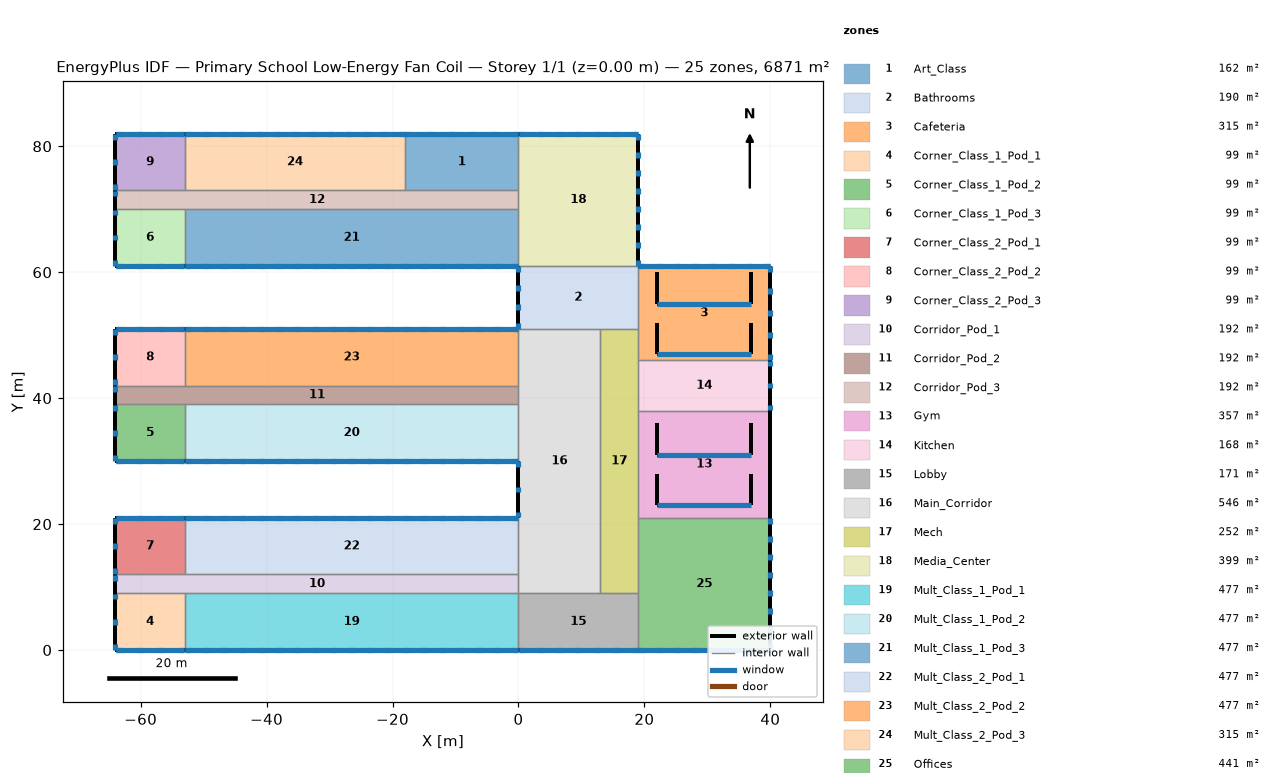
=== STOREY PLAN SPEC (per zone: floor XY polygon, exterior-wall plan segments, windows/doors) ===
zone 1: Art_Class  (162.0 m²)
  floor: (-18.00, 82.00) (0.00, 82.00) (0.00, 73.00) (-18.00, 73.00)
  exterior wall: (0.00, 82.00) – (-18.00, 82.00)  [18.0 m]
    window: (-0.05, 82.00) – (-0.96, 82.00)  [1.1 m²]
    window: (-3.45, 82.00) – (-4.36, 82.00)  [1.1 m²]
    window: (-6.84, 82.00) – (-7.76, 82.00)  [1.1 m²]
    window: (-10.24, 82.00) – (-11.16, 82.00)  [1.1 m²]
    window: (-13.64, 82.00) – (-14.55, 82.00)  [1.1 m²]
    window: (-17.04, 82.00) – (-17.95, 82.00)  [1.1 m²]
    window: (-0.05, 82.00) – (-17.95, 82.00)  [18.0 m²]
  interior walls: 3
zone 2: Bathrooms  (190.0 m²)
  floor: (0.00, 61.00) (19.00, 61.00) (19.00, 51.00) (0.00, 51.00)
  exterior wall: (0.00, 61.00) – (0.00, 51.00)  [10.0 m]
    window: (0.00, 60.95) – (0.00, 60.04)  [1.1 m²]
    window: (0.00, 57.95) – (0.00, 57.04)  [1.1 m²]
    window: (0.00, 54.96) – (0.00, 54.05)  [1.1 m²]
    window: (0.00, 51.96) – (0.00, 51.05)  [1.1 m²]
  interior walls: 4
zone 3: Cafeteria  (315.0 m²)
  floor: (19.00, 61.00) (40.00, 61.00) (40.00, 46.00) (19.00, 46.00)
  exterior wall: (40.00, 46.00) – (40.00, 61.00)  [15.0 m]
    window: (40.00, 46.05) – (40.00, 46.96)  [1.1 m²]
    window: (40.00, 49.55) – (40.00, 50.46)  [1.1 m²]
    window: (40.00, 53.04) – (40.00, 53.96)  [1.1 m²]
    window: (40.00, 56.54) – (40.00, 57.45)  [1.1 m²]
    window: (40.00, 60.04) – (40.00, 60.95)  [1.1 m²]
  exterior wall: (40.00, 61.00) – (19.00, 61.00)  [21.0 m]
    window: (39.95, 61.00) – (39.04, 61.00)  [1.1 m²]
    window: (37.09, 61.00) – (36.18, 61.00)  [1.1 m²]
    window: (34.24, 61.00) – (33.33, 61.00)  [1.1 m²]
    window: (31.38, 61.00) – (30.47, 61.00)  [1.1 m²]
    window: (28.53, 61.00) – (27.62, 61.00)  [1.1 m²]
    window: (25.67, 61.00) – (24.76, 61.00)  [1.1 m²]
    window: (22.82, 61.00) – (21.91, 61.00)  [1.1 m²]
    window: (19.96, 61.00) – (19.05, 61.00)  [1.1 m²]
    window: (39.95, 61.00) – (19.05, 61.00)  [21.0 m²]
  exterior wall: (37.00, 47.00) – (37.00, 52.00)  [5.0 m]
  exterior wall: (22.00, 47.00) – (37.00, 47.00)  [15.0 m]
    window: (22.05, 47.00) – (36.95, 47.00)  [10.5 m²]
  exterior wall: (22.00, 52.00) – (22.00, 47.00)  [5.0 m]
  exterior wall: (37.00, 55.00) – (37.00, 60.00)  [5.0 m]
  exterior wall: (22.00, 55.00) – (37.00, 55.00)  [15.0 m]
    window: (22.05, 55.00) – (36.95, 55.00)  [10.5 m²]
  exterior wall: (22.00, 60.00) – (22.00, 55.00)  [5.0 m]
  interior walls: 3
zone 4: Corner_Class_1_Pod_1  (99.0 m²)
  floor: (-64.00, 9.00) (-53.00, 9.00) (-53.00, 0.00) (-64.00, 0.00)
  exterior wall: (-64.00, 0.00) – (-53.00, 0.00)  [11.0 m]
    window: (-63.95, 0.00) – (-63.04, 0.00)  [1.1 m²]
    window: (-60.62, 0.00) – (-59.71, 0.00)  [1.1 m²]
    window: (-57.29, 0.00) – (-56.38, 0.00)  [1.1 m²]
    window: (-53.96, 0.00) – (-53.05, 0.00)  [1.1 m²]
    window: (-63.95, 0.00) – (-53.05, 0.00)  [11.0 m²]
  exterior wall: (-64.00, 9.00) – (-64.00, 0.00)  [9.0 m]
    window: (-64.00, 8.95) – (-64.00, 8.04)  [1.1 m²]
    window: (-64.00, 4.96) – (-64.00, 4.04)  [1.1 m²]
    window: (-64.00, 0.96) – (-64.00, 0.05)  [1.1 m²]
  interior walls: 2
zone 5: Corner_Class_1_Pod_2  (99.0 m²)
  floor: (-64.00, 39.00) (-53.00, 39.00) (-53.00, 30.00) (-64.00, 30.00)
  exterior wall: (-64.00, 30.00) – (-53.00, 30.00)  [11.0 m]
    window: (-63.95, 30.00) – (-63.04, 30.00)  [1.1 m²]
    window: (-60.62, 30.00) – (-59.71, 30.00)  [1.1 m²]
    window: (-57.29, 30.00) – (-56.38, 30.00)  [1.1 m²]
    window: (-53.96, 30.00) – (-53.05, 30.00)  [1.1 m²]
    window: (-63.95, 30.00) – (-53.05, 30.00)  [11.0 m²]
  exterior wall: (-64.00, 39.00) – (-64.00, 30.00)  [9.0 m]
    window: (-64.00, 38.95) – (-64.00, 38.04)  [1.1 m²]
    window: (-64.00, 34.96) – (-64.00, 34.04)  [1.1 m²]
    window: (-64.00, 30.96) – (-64.00, 30.05)  [1.1 m²]
  interior walls: 2
zone 6: Corner_Class_1_Pod_3  (99.0 m²)
  floor: (-64.00, 70.00) (-53.00, 70.00) (-53.00, 61.00) (-64.00, 61.00)
  exterior wall: (-64.00, 61.00) – (-53.00, 61.00)  [11.0 m]
    window: (-63.95, 61.00) – (-63.04, 61.00)  [1.1 m²]
    window: (-60.62, 61.00) – (-59.71, 61.00)  [1.1 m²]
    window: (-57.29, 61.00) – (-56.38, 61.00)  [1.1 m²]
    window: (-53.96, 61.00) – (-53.05, 61.00)  [1.1 m²]
    window: (-63.95, 61.00) – (-53.05, 61.00)  [11.0 m²]
  exterior wall: (-64.00, 70.00) – (-64.00, 61.00)  [9.0 m]
    window: (-64.00, 69.95) – (-64.00, 69.04)  [1.1 m²]
    window: (-64.00, 65.96) – (-64.00, 65.04)  [1.1 m²]
    window: (-64.00, 61.96) – (-64.00, 61.05)  [1.1 m²]
  interior walls: 2
zone 7: Corner_Class_2_Pod_1  (99.0 m²)
  floor: (-64.00, 21.00) (-53.00, 21.00) (-53.00, 12.00) (-64.00, 12.00)
  exterior wall: (-53.00, 21.00) – (-64.00, 21.00)  [11.0 m]
    window: (-53.05, 21.00) – (-53.96, 21.00)  [1.1 m²]
    window: (-56.38, 21.00) – (-57.29, 21.00)  [1.1 m²]
    window: (-59.71, 21.00) – (-60.62, 21.00)  [1.1 m²]
    window: (-63.04, 21.00) – (-63.95, 21.00)  [1.1 m²]
    window: (-53.05, 21.00) – (-63.95, 21.00)  [11.0 m²]
  exterior wall: (-64.00, 21.00) – (-64.00, 12.00)  [9.0 m]
    window: (-64.00, 20.95) – (-64.00, 20.04)  [1.1 m²]
    window: (-64.00, 16.96) – (-64.00, 16.04)  [1.1 m²]
    window: (-64.00, 12.96) – (-64.00, 12.05)  [1.1 m²]
  interior walls: 2
zone 8: Corner_Class_2_Pod_2  (99.0 m²)
  floor: (-64.00, 51.00) (-53.00, 51.00) (-53.00, 42.00) (-64.00, 42.00)
  exterior wall: (-53.00, 51.00) – (-64.00, 51.00)  [11.0 m]
    window: (-53.05, 51.00) – (-53.96, 51.00)  [1.1 m²]
    window: (-56.38, 51.00) – (-57.29, 51.00)  [1.1 m²]
    window: (-59.71, 51.00) – (-60.62, 51.00)  [1.1 m²]
    window: (-63.04, 51.00) – (-63.95, 51.00)  [1.1 m²]
    window: (-53.05, 51.00) – (-63.95, 51.00)  [11.0 m²]
  exterior wall: (-64.00, 51.00) – (-64.00, 42.00)  [9.0 m]
    window: (-64.00, 50.95) – (-64.00, 50.04)  [1.1 m²]
    window: (-64.00, 46.96) – (-64.00, 46.04)  [1.1 m²]
    window: (-64.00, 42.96) – (-64.00, 42.05)  [1.1 m²]
  interior walls: 2
zone 9: Corner_Class_2_Pod_3  (99.0 m²)
  floor: (-64.00, 82.00) (-53.00, 82.00) (-53.00, 73.00) (-64.00, 73.00)
  exterior wall: (-53.00, 82.00) – (-64.00, 82.00)  [11.0 m]
    window: (-53.05, 82.00) – (-53.96, 82.00)  [1.1 m²]
    window: (-56.38, 82.00) – (-57.29, 82.00)  [1.1 m²]
    window: (-59.71, 82.00) – (-60.62, 82.00)  [1.1 m²]
    window: (-63.04, 82.00) – (-63.95, 82.00)  [1.1 m²]
    window: (-53.05, 82.00) – (-63.95, 82.00)  [11.0 m²]
  exterior wall: (-64.00, 82.00) – (-64.00, 73.00)  [9.0 m]
    window: (-64.00, 81.95) – (-64.00, 81.04)  [1.1 m²]
    window: (-64.00, 77.96) – (-64.00, 77.04)  [1.1 m²]
    window: (-64.00, 73.96) – (-64.00, 73.05)  [1.1 m²]
  interior walls: 2
zone 10: Corridor_Pod_1  (192.0 m²)
  floor: (-64.00, 12.00) (0.00, 12.00) (0.00, 9.00) (-64.00, 9.00)
  exterior wall: (-64.00, 12.00) – (-64.00, 9.00)  [3.0 m]
    window: (-64.00, 11.95) – (-64.00, 11.04)  [1.1 m²]
  interior walls: 5
zone 11: Corridor_Pod_2  (192.0 m²)
  floor: (-64.00, 42.00) (0.00, 42.00) (0.00, 39.00) (-64.00, 39.00)
  exterior wall: (-64.00, 42.00) – (-64.00, 39.00)  [3.0 m]
    window: (-64.00, 41.95) – (-64.00, 41.04)  [1.1 m²]
  interior walls: 5
zone 12: Corridor_Pod_3  (192.0 m²)
  floor: (-64.00, 73.00) (0.00, 73.00) (0.00, 70.00) (-64.00, 70.00)
  exterior wall: (-64.00, 73.00) – (-64.00, 70.00)  [3.0 m]
    window: (-64.00, 72.95) – (-64.00, 72.04)  [1.1 m²]
  interior walls: 6
zone 13: Gym  (357.0 m²)
  floor: (19.00, 38.00) (40.00, 38.00) (40.00, 21.00) (19.00, 21.00)
  exterior wall: (40.00, 21.00) – (40.00, 38.00)  [17.0 m]
  exterior wall: (37.00, 23.00) – (37.00, 28.00)  [5.0 m]
  exterior wall: (22.00, 23.00) – (37.00, 23.00)  [15.0 m]
    window: (22.05, 23.00) – (36.95, 23.00)  [10.5 m²]
  exterior wall: (22.00, 28.00) – (22.00, 23.00)  [5.0 m]
  exterior wall: (37.00, 31.00) – (37.00, 36.00)  [5.0 m]
  exterior wall: (22.00, 31.00) – (37.00, 31.00)  [15.0 m]
    window: (22.05, 31.00) – (36.95, 31.00)  [10.5 m²]
  exterior wall: (22.00, 36.00) – (22.00, 31.00)  [5.0 m]
  interior walls: 3
zone 14: Kitchen  (168.0 m²)
  floor: (19.00, 46.00) (40.00, 46.00) (40.00, 38.00) (19.00, 38.00)
  exterior wall: (40.00, 38.00) – (40.00, 46.00)  [8.0 m]
    window: (40.00, 38.05) – (40.00, 38.96)  [1.1 m²]
    window: (40.00, 41.54) – (40.00, 42.46)  [1.1 m²]
    window: (40.00, 45.04) – (40.00, 45.95)  [1.1 m²]
  interior walls: 3
zone 15: Lobby  (171.0 m²)
  floor: (0.00, 9.00) (19.00, 9.00) (19.00, 0.00) (0.00, 0.00)
  exterior wall: (0.00, 0.00) – (19.00, 0.00)  [19.0 m]
    window: (0.05, 0.00) – (0.96, 0.00)  [1.1 m²]
    window: (3.05, 0.00) – (3.96, 0.00)  [1.1 m²]
    window: (6.05, 0.00) – (6.96, 0.00)  [1.1 m²]
    window: (9.04, 0.00) – (9.96, 0.00)  [1.1 m²]
    window: (12.04, 0.00) – (12.95, 0.00)  [1.1 m²]
    window: (15.04, 0.00) – (15.95, 0.00)  [1.1 m²]
    window: (18.04, 0.00) – (18.95, 0.00)  [1.1 m²]
    window: (0.05, 0.00) – (18.95, 0.00)  [19.0 m²]
  interior walls: 4
zone 16: Main_Corridor  (546.0 m²)
  floor: (0.00, 51.00) (13.00, 51.00) (13.00, 9.00) (0.00, 9.00)
  exterior wall: (0.00, 30.00) – (0.00, 21.00)  [9.0 m]
    window: (0.00, 29.95) – (0.00, 29.04)  [1.1 m²]
    window: (0.00, 25.96) – (0.00, 25.04)  [1.1 m²]
    window: (0.00, 21.96) – (0.00, 21.05)  [1.1 m²]
  interior walls: 8
zone 17: Mech  (252.0 m²)
  floor: (13.00, 51.00) (19.00, 51.00) (19.00, 9.00) (13.00, 9.00)
  interior walls: 7
zone 18: Media_Center  (399.0 m²)
  floor: (0.00, 82.00) (19.00, 82.00) (19.00, 61.00) (0.00, 61.00)
  exterior wall: (19.00, 61.00) – (19.00, 82.00)  [21.0 m]
    window: (19.00, 61.05) – (19.00, 61.96)  [1.1 m²]
    window: (19.00, 63.91) – (19.00, 64.82)  [1.1 m²]
    window: (19.00, 66.76) – (19.00, 67.67)  [1.1 m²]
    window: (19.00, 69.62) – (19.00, 70.53)  [1.1 m²]
    window: (19.00, 72.47) – (19.00, 73.38)  [1.1 m²]
    window: (19.00, 75.33) – (19.00, 76.24)  [1.1 m²]
    window: (19.00, 78.18) – (19.00, 79.09)  [1.1 m²]
    window: (19.00, 81.04) – (19.00, 81.95)  [1.1 m²]
  exterior wall: (19.00, 82.00) – (0.00, 82.00)  [19.0 m]
    window: (18.95, 82.00) – (18.04, 82.00)  [1.1 m²]
    window: (15.95, 82.00) – (15.04, 82.00)  [1.1 m²]
    window: (12.95, 82.00) – (12.04, 82.00)  [1.1 m²]
    window: (9.96, 82.00) – (9.04, 82.00)  [1.1 m²]
    window: (6.96, 82.00) – (6.05, 82.00)  [1.1 m²]
    window: (3.96, 82.00) – (3.05, 82.00)  [1.1 m²]
    window: (0.96, 82.00) – (0.05, 82.00)  [1.1 m²]
    window: (18.95, 82.00) – (0.05, 82.00)  [19.0 m²]
  interior walls: 4
zone 19: Mult_Class_1_Pod_1  (477.0 m²)
  floor: (-53.00, 9.00) (0.00, 9.00) (0.00, 0.00) (-53.00, 0.00)
  exterior wall: (-53.00, 0.00) – (0.00, 0.00)  [53.0 m]
    window: (-52.95, 0.00) – (-52.04, 0.00)  [1.1 m²]
    window: (-50.06, 0.00) – (-49.15, 0.00)  [1.1 m²]
    window: (-47.17, 0.00) – (-46.26, 0.00)  [1.1 m²]
    window: (-44.29, 0.00) – (-43.37, 0.00)  [1.1 m²]
    window: (-41.40, 0.00) – (-40.48, 0.00)  [1.1 m²]
    window: (-38.51, 0.00) – (-37.60, 0.00)  [1.1 m²]
    window: (-35.62, 0.00) – (-34.71, 0.00)  [1.1 m²]
    window: (-32.73, 0.00) – (-31.82, 0.00)  [1.1 m²]
    window: (-29.85, 0.00) – (-28.93, 0.00)  [1.1 m²]
    window: (-26.96, 0.00) – (-26.04, 0.00)  [1.1 m²]
    window: (-24.07, 0.00) – (-23.15, 0.00)  [1.1 m²]
    window: (-21.18, 0.00) – (-20.27, 0.00)  [1.1 m²]
    window: (-18.29, 0.00) – (-17.38, 0.00)  [1.1 m²]
    window: (-15.40, 0.00) – (-14.49, 0.00)  [1.1 m²]
    window: (-12.52, 0.00) – (-11.60, 0.00)  [1.1 m²]
    window: (-9.63, 0.00) – (-8.71, 0.00)  [1.1 m²]
    window: (-6.74, 0.00) – (-5.83, 0.00)  [1.1 m²]
    window: (-3.85, 0.00) – (-2.94, 0.00)  [1.1 m²]
    window: (-0.96, 0.00) – (-0.05, 0.00)  [1.1 m²]
    window: (-52.95, 0.00) – (-0.05, 0.00)  [53.0 m²]
  interior walls: 3
zone 20: Mult_Class_1_Pod_2  (477.0 m²)
  floor: (-53.00, 39.00) (0.00, 39.00) (0.00, 30.00) (-53.00, 30.00)
  exterior wall: (-53.00, 30.00) – (0.00, 30.00)  [53.0 m]
    window: (-52.95, 30.00) – (-52.04, 30.00)  [1.1 m²]
    window: (-50.06, 30.00) – (-49.15, 30.00)  [1.1 m²]
    window: (-47.17, 30.00) – (-46.26, 30.00)  [1.1 m²]
    window: (-44.29, 30.00) – (-43.37, 30.00)  [1.1 m²]
    window: (-41.40, 30.00) – (-40.48, 30.00)  [1.1 m²]
    window: (-38.51, 30.00) – (-37.60, 30.00)  [1.1 m²]
    window: (-35.62, 30.00) – (-34.71, 30.00)  [1.1 m²]
    window: (-32.73, 30.00) – (-31.82, 30.00)  [1.1 m²]
    window: (-29.85, 30.00) – (-28.93, 30.00)  [1.1 m²]
    window: (-26.96, 30.00) – (-26.04, 30.00)  [1.1 m²]
    window: (-24.07, 30.00) – (-23.15, 30.00)  [1.1 m²]
    window: (-21.18, 30.00) – (-20.27, 30.00)  [1.1 m²]
    window: (-18.29, 30.00) – (-17.38, 30.00)  [1.1 m²]
    window: (-15.40, 30.00) – (-14.49, 30.00)  [1.1 m²]
    window: (-12.52, 30.00) – (-11.60, 30.00)  [1.1 m²]
    window: (-9.63, 30.00) – (-8.71, 30.00)  [1.1 m²]
    window: (-6.74, 30.00) – (-5.83, 30.00)  [1.1 m²]
    window: (-3.85, 30.00) – (-2.94, 30.00)  [1.1 m²]
    window: (-0.96, 30.00) – (-0.05, 30.00)  [1.1 m²]
    window: (-52.95, 30.00) – (-0.05, 30.00)  [53.0 m²]
  interior walls: 3
zone 21: Mult_Class_1_Pod_3  (477.0 m²)
  floor: (-53.00, 70.00) (0.00, 70.00) (0.00, 61.00) (-53.00, 61.00)
  exterior wall: (-53.00, 61.00) – (0.00, 61.00)  [53.0 m]
    window: (-52.95, 61.00) – (-52.04, 61.00)  [1.1 m²]
    window: (-50.06, 61.00) – (-49.15, 61.00)  [1.1 m²]
    window: (-47.17, 61.00) – (-46.26, 61.00)  [1.1 m²]
    window: (-44.29, 61.00) – (-43.37, 61.00)  [1.1 m²]
    window: (-41.40, 61.00) – (-40.48, 61.00)  [1.1 m²]
    window: (-38.51, 61.00) – (-37.60, 61.00)  [1.1 m²]
    window: (-35.62, 61.00) – (-34.71, 61.00)  [1.1 m²]
    window: (-32.73, 61.00) – (-31.82, 61.00)  [1.1 m²]
    window: (-29.85, 61.00) – (-28.93, 61.00)  [1.1 m²]
    window: (-26.96, 61.00) – (-26.04, 61.00)  [1.1 m²]
    window: (-24.07, 61.00) – (-23.15, 61.00)  [1.1 m²]
    window: (-21.18, 61.00) – (-20.27, 61.00)  [1.1 m²]
    window: (-18.29, 61.00) – (-17.38, 61.00)  [1.1 m²]
    window: (-15.40, 61.00) – (-14.49, 61.00)  [1.1 m²]
    window: (-12.52, 61.00) – (-11.60, 61.00)  [1.1 m²]
    window: (-9.63, 61.00) – (-8.71, 61.00)  [1.1 m²]
    window: (-6.74, 61.00) – (-5.83, 61.00)  [1.1 m²]
    window: (-3.85, 61.00) – (-2.94, 61.00)  [1.1 m²]
    window: (-0.96, 61.00) – (-0.05, 61.00)  [1.1 m²]
    window: (-52.95, 61.00) – (-0.05, 61.00)  [53.0 m²]
  interior walls: 3
zone 22: Mult_Class_2_Pod_1  (477.0 m²)
  floor: (-53.00, 21.00) (0.00, 21.00) (0.00, 12.00) (-53.00, 12.00)
  exterior wall: (0.00, 21.00) – (-53.00, 21.00)  [53.0 m]
    window: (-0.05, 21.00) – (-0.96, 21.00)  [1.1 m²]
    window: (-2.94, 21.00) – (-3.85, 21.00)  [1.1 m²]
    window: (-5.83, 21.00) – (-6.74, 21.00)  [1.1 m²]
    window: (-8.71, 21.00) – (-9.63, 21.00)  [1.1 m²]
    window: (-11.60, 21.00) – (-12.52, 21.00)  [1.1 m²]
    window: (-14.49, 21.00) – (-15.40, 21.00)  [1.1 m²]
    window: (-17.38, 21.00) – (-18.29, 21.00)  [1.1 m²]
    window: (-20.27, 21.00) – (-21.18, 21.00)  [1.1 m²]
    window: (-23.15, 21.00) – (-24.07, 21.00)  [1.1 m²]
    window: (-26.04, 21.00) – (-26.96, 21.00)  [1.1 m²]
    window: (-28.93, 21.00) – (-29.85, 21.00)  [1.1 m²]
    window: (-31.82, 21.00) – (-32.73, 21.00)  [1.1 m²]
    window: (-34.71, 21.00) – (-35.62, 21.00)  [1.1 m²]
    window: (-37.60, 21.00) – (-38.51, 21.00)  [1.1 m²]
    window: (-40.48, 21.00) – (-41.40, 21.00)  [1.1 m²]
    window: (-43.37, 21.00) – (-44.29, 21.00)  [1.1 m²]
    window: (-46.26, 21.00) – (-47.17, 21.00)  [1.1 m²]
    window: (-49.15, 21.00) – (-50.06, 21.00)  [1.1 m²]
    window: (-52.04, 21.00) – (-52.95, 21.00)  [1.1 m²]
    window: (-0.05, 21.00) – (-52.95, 21.00)  [53.0 m²]
  interior walls: 3
zone 23: Mult_Class_2_Pod_2  (477.0 m²)
  floor: (-53.00, 51.00) (0.00, 51.00) (0.00, 42.00) (-53.00, 42.00)
  exterior wall: (0.00, 51.00) – (-53.00, 51.00)  [53.0 m]
    window: (-0.05, 51.00) – (-0.96, 51.00)  [1.1 m²]
    window: (-2.94, 51.00) – (-3.85, 51.00)  [1.1 m²]
    window: (-5.83, 51.00) – (-6.74, 51.00)  [1.1 m²]
    window: (-8.71, 51.00) – (-9.63, 51.00)  [1.1 m²]
    window: (-11.60, 51.00) – (-12.52, 51.00)  [1.1 m²]
    window: (-14.49, 51.00) – (-15.40, 51.00)  [1.1 m²]
    window: (-17.38, 51.00) – (-18.29, 51.00)  [1.1 m²]
    window: (-20.27, 51.00) – (-21.18, 51.00)  [1.1 m²]
    window: (-23.15, 51.00) – (-24.07, 51.00)  [1.1 m²]
    window: (-26.04, 51.00) – (-26.96, 51.00)  [1.1 m²]
    window: (-28.93, 51.00) – (-29.85, 51.00)  [1.1 m²]
    window: (-31.82, 51.00) – (-32.73, 51.00)  [1.1 m²]
    window: (-34.71, 51.00) – (-35.62, 51.00)  [1.1 m²]
    window: (-37.60, 51.00) – (-38.51, 51.00)  [1.1 m²]
    window: (-40.48, 51.00) – (-41.40, 51.00)  [1.1 m²]
    window: (-43.37, 51.00) – (-44.29, 51.00)  [1.1 m²]
    window: (-46.26, 51.00) – (-47.17, 51.00)  [1.1 m²]
    window: (-49.15, 51.00) – (-50.06, 51.00)  [1.1 m²]
    window: (-52.04, 51.00) – (-52.95, 51.00)  [1.1 m²]
    window: (-0.05, 51.00) – (-52.95, 51.00)  [53.0 m²]
  interior walls: 3
zone 24: Mult_Class_2_Pod_3  (315.0 m²)
  floor: (-53.00, 82.00) (-18.00, 82.00) (-18.00, 73.00) (-53.00, 73.00)
  exterior wall: (-18.00, 82.00) – (-53.00, 82.00)  [35.0 m]
    window: (-18.05, 82.00) – (-18.96, 82.00)  [1.1 m²]
    window: (-20.88, 82.00) – (-21.80, 82.00)  [1.1 m²]
    window: (-23.71, 82.00) – (-24.63, 82.00)  [1.1 m²]
    window: (-26.55, 82.00) – (-27.46, 82.00)  [1.1 m²]
    window: (-29.38, 82.00) – (-30.29, 82.00)  [1.1 m²]
    window: (-32.21, 82.00) – (-33.13, 82.00)  [1.1 m²]
    window: (-35.04, 82.00) – (-35.96, 82.00)  [1.1 m²]
    window: (-37.87, 82.00) – (-38.79, 82.00)  [1.1 m²]
    window: (-40.71, 82.00) – (-41.62, 82.00)  [1.1 m²]
    window: (-43.54, 82.00) – (-44.45, 82.00)  [1.1 m²]
    window: (-46.37, 82.00) – (-47.29, 82.00)  [1.1 m²]
    window: (-49.20, 82.00) – (-50.12, 82.00)  [1.1 m²]
    window: (-52.04, 82.00) – (-52.95, 82.00)  [1.1 m²]
    window: (-18.05, 82.00) – (-52.95, 82.00)  [35.0 m²]
  interior walls: 3
zone 25: Offices  (441.0 m²)
  floor: (19.00, 21.00) (40.00, 21.00) (40.00, 0.00) (19.00, 0.00)
  exterior wall: (19.00, 0.00) – (40.00, 0.00)  [21.0 m]
    window: (19.05, 0.00) – (19.96, 0.00)  [1.1 m²]
    window: (21.91, 0.00) – (22.82, 0.00)  [1.1 m²]
    window: (24.76, 0.00) – (25.67, 0.00)  [1.1 m²]
    window: (27.62, 0.00) – (28.53, 0.00)  [1.1 m²]
    window: (30.47, 0.00) – (31.38, 0.00)  [1.1 m²]
    window: (33.33, 0.00) – (34.24, 0.00)  [1.1 m²]
    window: (36.18, 0.00) – (37.09, 0.00)  [1.1 m²]
    window: (39.04, 0.00) – (39.95, 0.00)  [1.1 m²]
    window: (19.05, 0.00) – (39.95, 0.00)  [21.0 m²]
  exterior wall: (40.00, 0.00) – (40.00, 21.00)  [21.0 m]
    window: (40.00, 0.05) – (40.00, 0.96)  [1.1 m²]
    window: (40.00, 2.91) – (40.00, 3.82)  [1.1 m²]
    window: (40.00, 5.76) – (40.00, 6.67)  [1.1 m²]
    window: (40.00, 8.62) – (40.00, 9.53)  [1.1 m²]
    window: (40.00, 11.47) – (40.00, 12.38)  [1.1 m²]
    window: (40.00, 14.33) – (40.00, 15.24)  [1.1 m²]
    window: (40.00, 17.18) – (40.00, 18.09)  [1.1 m²]
    window: (40.00, 20.04) – (40.00, 20.95)  [1.1 m²]
  interior walls: 3

=== DERIVED (storey summary) ===
Building: Primary School Low-Energy Fan Coil
Storey: 1 of 1  (floor level z = 0.00 m)
Storey gross floor area: 6871.0 m²
Zones on this storey: 25
  - Art_Class: floor 162.0 m²; exterior wall 18.0 m (72.0 m²); 7 window(s) 24.7 m²; WWR 34.3%
  - Bathrooms: floor 190.0 m²; exterior wall 10.0 m (40.0 m²); 4 window(s) 4.5 m²; WWR 11.1%
  - Cafeteria: floor 315.0 m²; exterior wall 86.0 m (224.0 m²); 16 window(s) 56.5 m²; WWR 25.2%
  - Corner_Class_1_Pod_1: floor 99.0 m²; exterior wall 20.0 m (80.0 m²); 8 window(s) 18.8 m²; WWR 23.5%
  - Corner_Class_1_Pod_2: floor 99.0 m²; exterior wall 20.0 m (80.0 m²); 8 window(s) 18.8 m²; WWR 23.5%
  - Corner_Class_1_Pod_3: floor 99.0 m²; exterior wall 20.0 m (80.0 m²); 8 window(s) 18.8 m²; WWR 23.5%
  - Corner_Class_2_Pod_1: floor 99.0 m²; exterior wall 20.0 m (80.0 m²); 8 window(s) 18.8 m²; WWR 23.5%
  - Corner_Class_2_Pod_2: floor 99.0 m²; exterior wall 20.0 m (80.0 m²); 8 window(s) 18.8 m²; WWR 23.5%
  - Corner_Class_2_Pod_3: floor 99.0 m²; exterior wall 20.0 m (80.0 m²); 8 window(s) 18.8 m²; WWR 23.5%
  - Corridor_Pod_1: floor 192.0 m²; exterior wall 3.0 m (12.0 m²); 1 window(s) 1.1 m²; WWR 9.3%
  - Corridor_Pod_2: floor 192.0 m²; exterior wall 3.0 m (12.0 m²); 1 window(s) 1.1 m²; WWR 9.3%
  - Corridor_Pod_3: floor 192.0 m²; exterior wall 3.0 m (12.0 m²); 1 window(s) 1.1 m²; WWR 9.3%
  - Gym: floor 357.0 m²; exterior wall 67.0 m (148.0 m²); 2 window(s) 21.0 m²; WWR 14.2%
  - Kitchen: floor 168.0 m²; exterior wall 8.0 m (32.0 m²); 3 window(s) 3.3 m²; WWR 10.5%
  - Lobby: floor 171.0 m²; exterior wall 19.0 m (76.0 m²); 8 window(s) 26.8 m²; WWR 35.3%
  - Main_Corridor: floor 546.0 m²; exterior wall 9.0 m (36.0 m²); 3 window(s) 3.3 m²; WWR 9.3%
  - Mech: floor 252.0 m²
  - Media_Center: floor 399.0 m²; exterior wall 40.0 m (160.0 m²); 16 window(s) 35.7 m²; WWR 22.3%
  - Mult_Class_1_Pod_1: floor 477.0 m²; exterior wall 53.0 m (212.0 m²); 20 window(s) 74.2 m²; WWR 35.0%
  - Mult_Class_1_Pod_2: floor 477.0 m²; exterior wall 53.0 m (212.0 m²); 20 window(s) 74.2 m²; WWR 35.0%
  - Mult_Class_1_Pod_3: floor 477.0 m²; exterior wall 53.0 m (212.0 m²); 20 window(s) 74.2 m²; WWR 35.0%
  - Mult_Class_2_Pod_1: floor 477.0 m²; exterior wall 53.0 m (212.0 m²); 20 window(s) 74.2 m²; WWR 35.0%
  - Mult_Class_2_Pod_2: floor 477.0 m²; exterior wall 53.0 m (212.0 m²); 20 window(s) 74.2 m²; WWR 35.0%
  - Mult_Class_2_Pod_3: floor 315.0 m²; exterior wall 35.0 m (140.0 m²); 14 window(s) 49.5 m²; WWR 35.4%
  - Offices: floor 441.0 m²; exterior wall 42.0 m (168.0 m²); 17 window(s) 38.8 m²; WWR 23.1%
Zone adjacency (shared interzone walls):
  - Art_Class ↔ Corridor_Pod_3
  - Art_Class ↔ Media_Center
  - Art_Class ↔ Mult_Class_2_Pod_3
  - Bathrooms ↔ Cafeteria
  - Bathrooms ↔ Main_Corridor
  - Bathrooms ↔ Mech
  - Bathrooms ↔ Media_Center
  - Cafeteria ↔ Kitchen
  - Cafeteria ↔ Mech
  - Corner_Class_1_Pod_1 ↔ Corridor_Pod_1
  - Corner_Class_1_Pod_1 ↔ Mult_Class_1_Pod_1
  - Corner_Class_1_Pod_2 ↔ Corridor_Pod_2
  - Corner_Class_1_Pod_2 ↔ Mult_Class_1_Pod_2
  - Corner_Class_1_Pod_3 ↔ Corridor_Pod_3
  - Corner_Class_1_Pod_3 ↔ Mult_Class_1_Pod_3
  - Corner_Class_2_Pod_1 ↔ Corridor_Pod_1
  - Corner_Class_2_Pod_1 ↔ Mult_Class_2_Pod_1
  - Corner_Class_2_Pod_2 ↔ Corridor_Pod_2
  - Corner_Class_2_Pod_2 ↔ Mult_Class_2_Pod_2
  - Corner_Class_2_Pod_3 ↔ Corridor_Pod_3
  - Corner_Class_2_Pod_3 ↔ Mult_Class_2_Pod_3
  - Corridor_Pod_1 ↔ Main_Corridor
  - Corridor_Pod_1 ↔ Mult_Class_1_Pod_1
  - Corridor_Pod_1 ↔ Mult_Class_2_Pod_1
  - Corridor_Pod_2 ↔ Main_Corridor
  - Corridor_Pod_2 ↔ Mult_Class_1_Pod_2
  - Corridor_Pod_2 ↔ Mult_Class_2_Pod_2
  - Corridor_Pod_3 ↔ Media_Center
  - Corridor_Pod_3 ↔ Mult_Class_1_Pod_3
  - Corridor_Pod_3 ↔ Mult_Class_2_Pod_3
  - Gym ↔ Kitchen
  - Gym ↔ Mech
  - Gym ↔ Offices
  - Kitchen ↔ Mech
  - Lobby ↔ Main_Corridor
  - Lobby ↔ Mech
  - Lobby ↔ Mult_Class_1_Pod_1
  - Lobby ↔ Offices
  - Main_Corridor ↔ Mech
  - Main_Corridor ↔ Mult_Class_1_Pod_2
  - Main_Corridor ↔ Mult_Class_2_Pod_1
  - Main_Corridor ↔ Mult_Class_2_Pod_2
  - Mech ↔ Offices
  - Media_Center ↔ Mult_Class_1_Pod_3